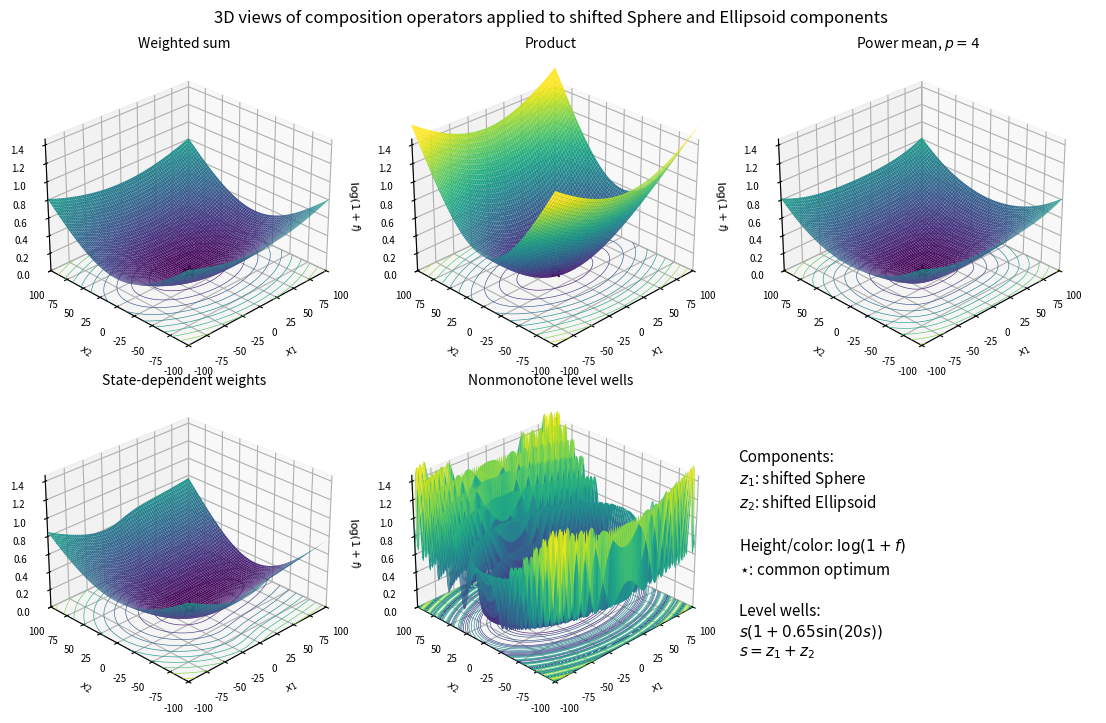

This figure's Python source: (Note: this script raises an exception after producing the figure.)
import os

import matplotlib.pyplot as plt
import numpy as np


def shifted_sphere(x, y):
    return x**2 + y**2


def shifted_ellipsoid(x, y):
    return x**2 + 25.0 * y**2


def main():
    x = np.linspace(-100.0, 100.0, 151)
    y = np.linspace(-100.0, 100.0, 151)
    xx, yy = np.meshgrid(x, y)

    g1 = shifted_sphere(xx, yy)
    g2 = shifted_ellipsoid(xx, yy)

    z1 = g1 / np.percentile(g1, 95.0)
    z2 = g2 / np.percentile(g2, 95.0)

    weighted = 0.5 * z1 + 0.5 * z2
    product = (1.0 + z1) * (1.0 + z2) - 1.0
    power_mean = (0.5 * z1**4 + 0.5 * z2**4) ** 0.25

    state_w1 = 0.15 + 0.70 / (1.0 + np.exp(0.08 * xx))
    state_w2 = 1.0 - state_w1
    state_weighted = state_w1 * z1 + state_w2 * z2

    s = z1 + z2
    level_well = s * (1.0 + 0.65 * np.sin(20.0 * s))

    panels = [
        ("Weighted sum", weighted),
        ("Product", product),
        ("Power mean, $p=4$", power_mean),
        ("State-dependent weights", state_weighted),
        ("Nonmonotone level wells", level_well),
    ]
    shown_panels = [(title, np.log1p(values)) for title, values in panels]
    global_max = max(np.percentile(values, 98.5) for _, values in shown_panels)

    fig = plt.figure(figsize=(11.0, 7.0), constrained_layout=True)

    for idx, (title, zz) in enumerate(shown_panels, start=1):
        ax = fig.add_subplot(2, 3, idx, projection="3d")
        ax.plot_surface(
            xx,
            yy,
            zz,
            cmap="viridis",
            linewidth=0,
            antialiased=True,
            rcount=90,
            ccount=90,
            vmin=0.0,
            vmax=global_max,
        )
        ax.contour(xx, yy, zz, zdir="z", offset=0.0, levels=12, cmap="viridis", linewidths=0.45)
        ax.scatter([0.0], [0.0], [np.log1p(0.0)], marker="*", color="white", edgecolor="black", s=80)
        ax.set_title(title, fontsize=10)
        ax.set_xlabel(r"$x_1$", fontsize=8)
        ax.set_ylabel(r"$x_2$", fontsize=8)
        ax.set_zlabel(r"$\log(1+f)$", fontsize=8)
        ax.set_xlim(-100.0, 100.0)
        ax.set_ylim(-100.0, 100.0)
        ax.set_zlim(0.0, global_max)
        ax.view_init(elev=28, azim=-135)
        ax.tick_params(labelsize=7)

    ax_text = fig.add_subplot(2, 3, 6)
    ax_text.axis("off")
    ax_text.text(
        0.0,
        0.82,
        r"Components:" "\n"
        r"$z_1$: shifted Sphere" "\n"
        r"$z_2$: shifted Ellipsoid" "\n\n"
        r"Height/color: $\log(1+f)$" "\n"
        r"$\star$: common optimum" "\n\n"
        r"Level wells:" "\n"
        r"$s(1+0.65\sin(20s))$" "\n"
        r"$s=z_1+z_2$",
        fontsize=11,
        va="top",
    )

    fig.suptitle("3D views of composition operators applied to shifted Sphere and Ellipsoid components", fontsize=12)

    out_dir = os.path.join(os.path.dirname(os.path.dirname(__file__)), "figures")
    os.makedirs(out_dir, exist_ok=True)
    fig.savefig(os.path.join(out_dir, "composition_operators_3d.pdf"))
    fig.savefig(os.path.join(out_dir, "composition_operators_3d.png"), dpi=200)


if __name__ == "__main__":
    main()
